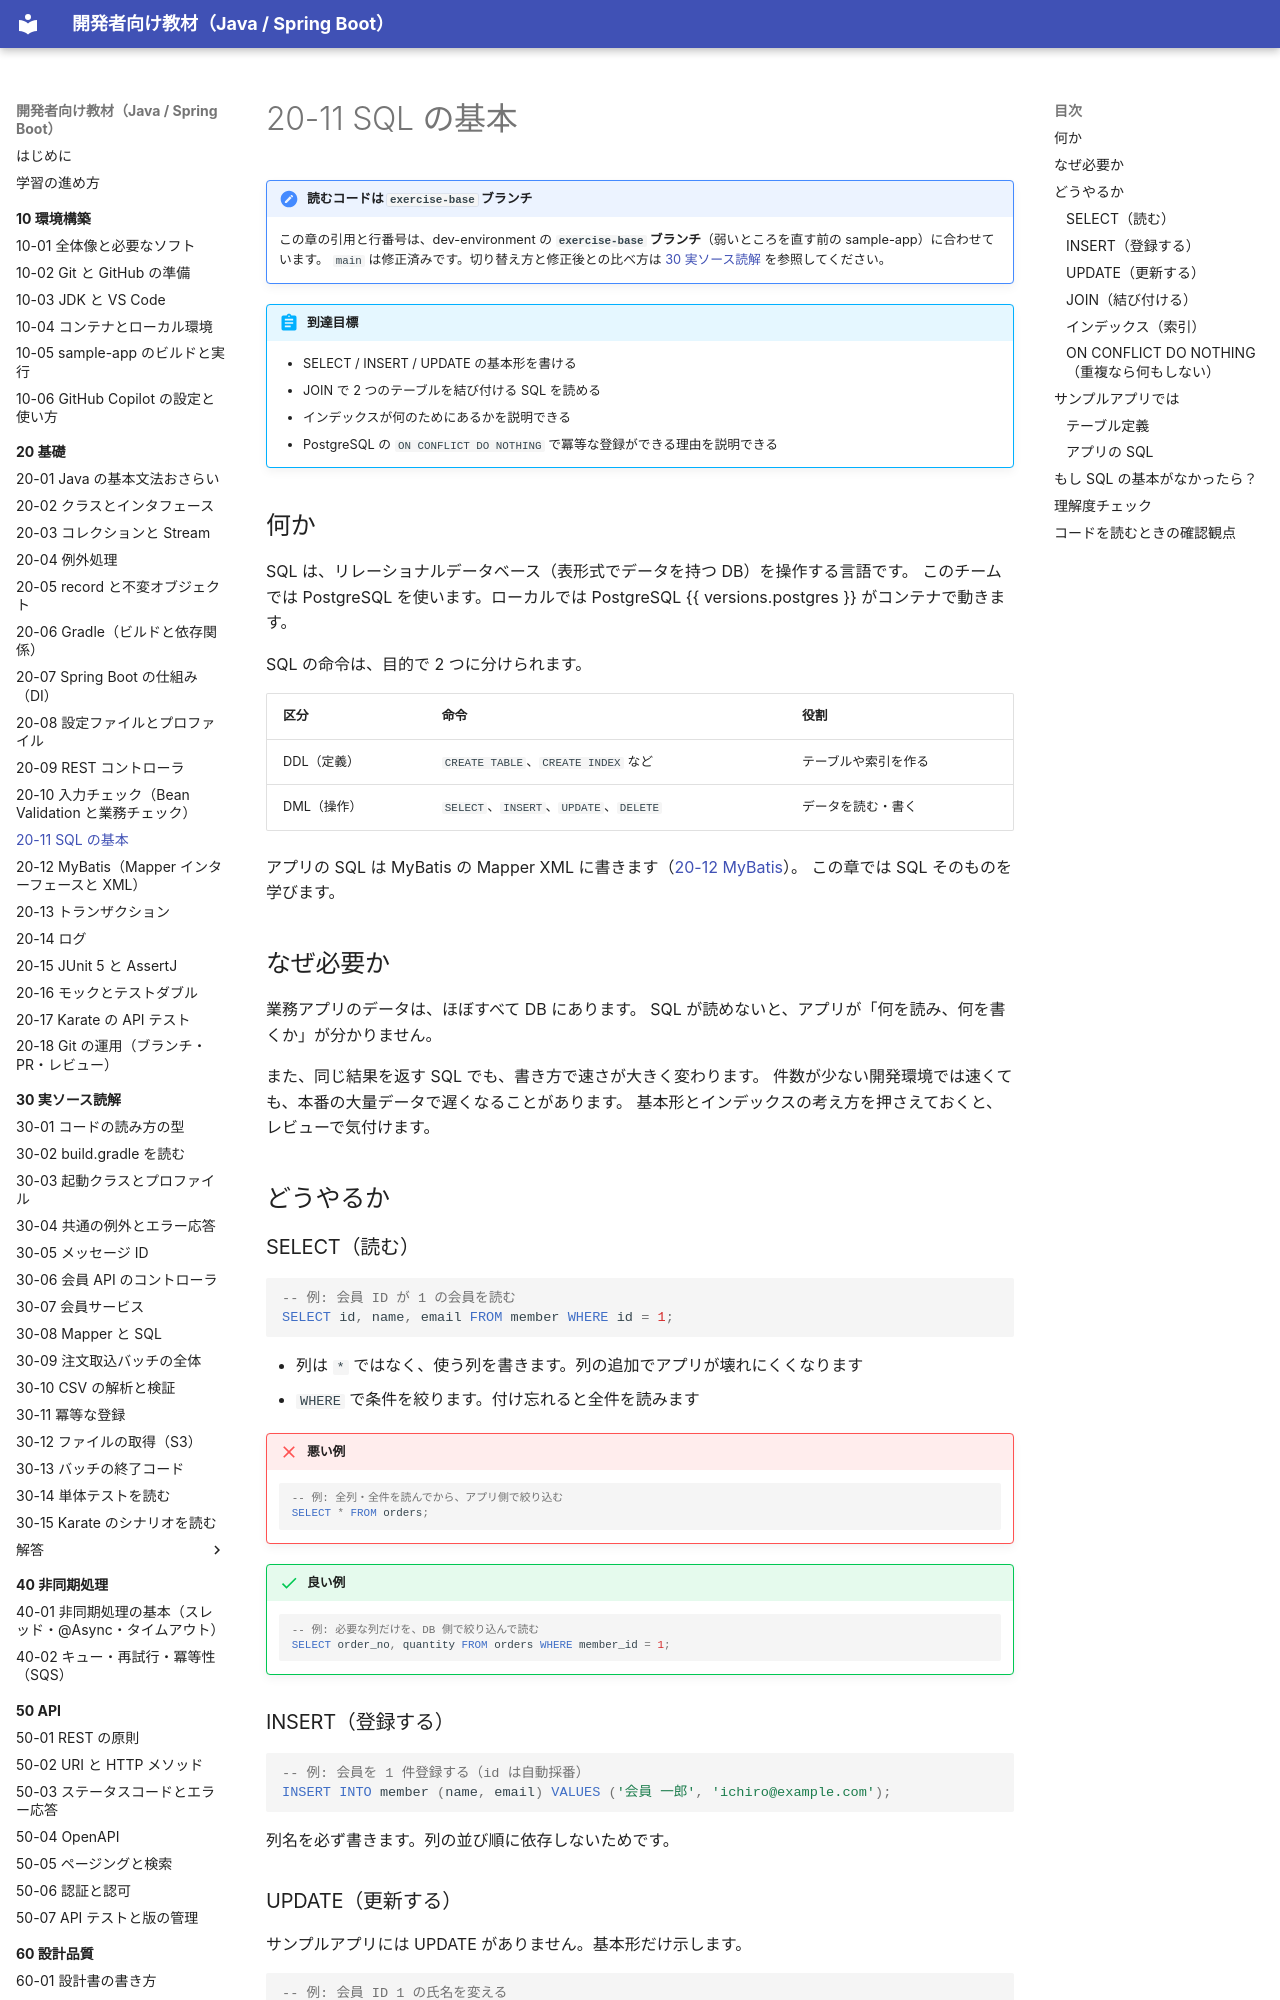

repository: shoyo-maya-bot/learning-materials · page: 20-basics/20-11-sql/index.html · generator: mkdocs

---
render_macros: true
---

# 20-11 SQL の基本

!!! note "読むコードは `exercise-base` ブランチ"
    この章の引用と行番号は、dev-environment の **`exercise-base` ブランチ**（弱いところを直す前の sample-app）に合わせています。
    `main` は修正済みです。切り替え方と修正後との比べ方は [30 実ソース読解](../30-reading/index.md#exercise-base) を参照してください。

!!! abstract "到達目標"
    - SELECT / INSERT / UPDATE の基本形を書ける
    - JOIN で 2 つのテーブルを結び付ける SQL を読める
    - インデックスが何のためにあるかを説明できる
    - PostgreSQL の `ON CONFLICT DO NOTHING` で冪等な登録ができる理由を説明できる

## 何か

SQL は、リレーショナルデータベース（表形式でデータを持つ DB）を操作する言語です。
このチームでは PostgreSQL を使います。ローカルでは PostgreSQL {{ versions.postgres }} がコンテナで動きます。

SQL の命令は、目的で 2 つに分けられます。

| 区分 | 命令 | 役割 |
|---|---|---|
| DDL（定義） | `CREATE TABLE`、`CREATE INDEX` など | テーブルや索引を作る |
| DML（操作） | `SELECT`、`INSERT`、`UPDATE`、`DELETE` | データを読む・書く |

アプリの SQL は MyBatis の Mapper XML に書きます（[20-12 MyBatis](20-12-mybatis.md)）。
この章では SQL そのものを学びます。

## なぜ必要か

業務アプリのデータは、ほぼすべて DB にあります。
SQL が読めないと、アプリが「何を読み、何を書くか」が分かりません。

また、同じ結果を返す SQL でも、書き方で速さが大きく変わります。
件数が少ない開発環境では速くても、本番の大量データで遅くなることがあります。
基本形とインデックスの考え方を押さえておくと、レビューで気付けます。

## どうやるか

### SELECT（読む）

```sql
-- 例: 会員 ID が 1 の会員を読む
SELECT id, name, email FROM member WHERE id = 1;
```

- 列は `*` ではなく、使う列を書きます。列の追加でアプリが壊れにくくなります
- `WHERE` で条件を絞ります。付け忘れると全件を読みます

!!! failure "悪い例"
    ```sql
    -- 例: 全列・全件を読んでから、アプリ側で絞り込む
    SELECT * FROM orders;
    ```

!!! success "良い例"
    ```sql
    -- 例: 必要な列だけを、DB 側で絞り込んで読む
    SELECT order_no, quantity FROM orders WHERE member_id = 1;
    ```

### INSERT（登録する）

```sql
-- 例: 会員を 1 件登録する（id は自動採番）
INSERT INTO member (name, email) VALUES ('会員 一郎', 'ichiro@example.com');
```

列名を必ず書きます。列の並び順に依存しないためです。

### UPDATE（更新する）

サンプルアプリには UPDATE がありません。基本形だけ示します。

```sql
-- 例: 会員 ID 1 の氏名を変える
UPDATE member SET name = '会員 二郎' WHERE id = 1;
```

!!! failure "悪い例"
    ```sql
    -- 例: WHERE が無いので、全会員の氏名が変わる
    UPDATE member SET name = '会員 二郎';
    ```

`UPDATE` と `DELETE` は、`WHERE` を書いてから実行します。
手で実行する前に、同じ `WHERE` で `SELECT` して件数を確かめる習慣を付けましょう。
